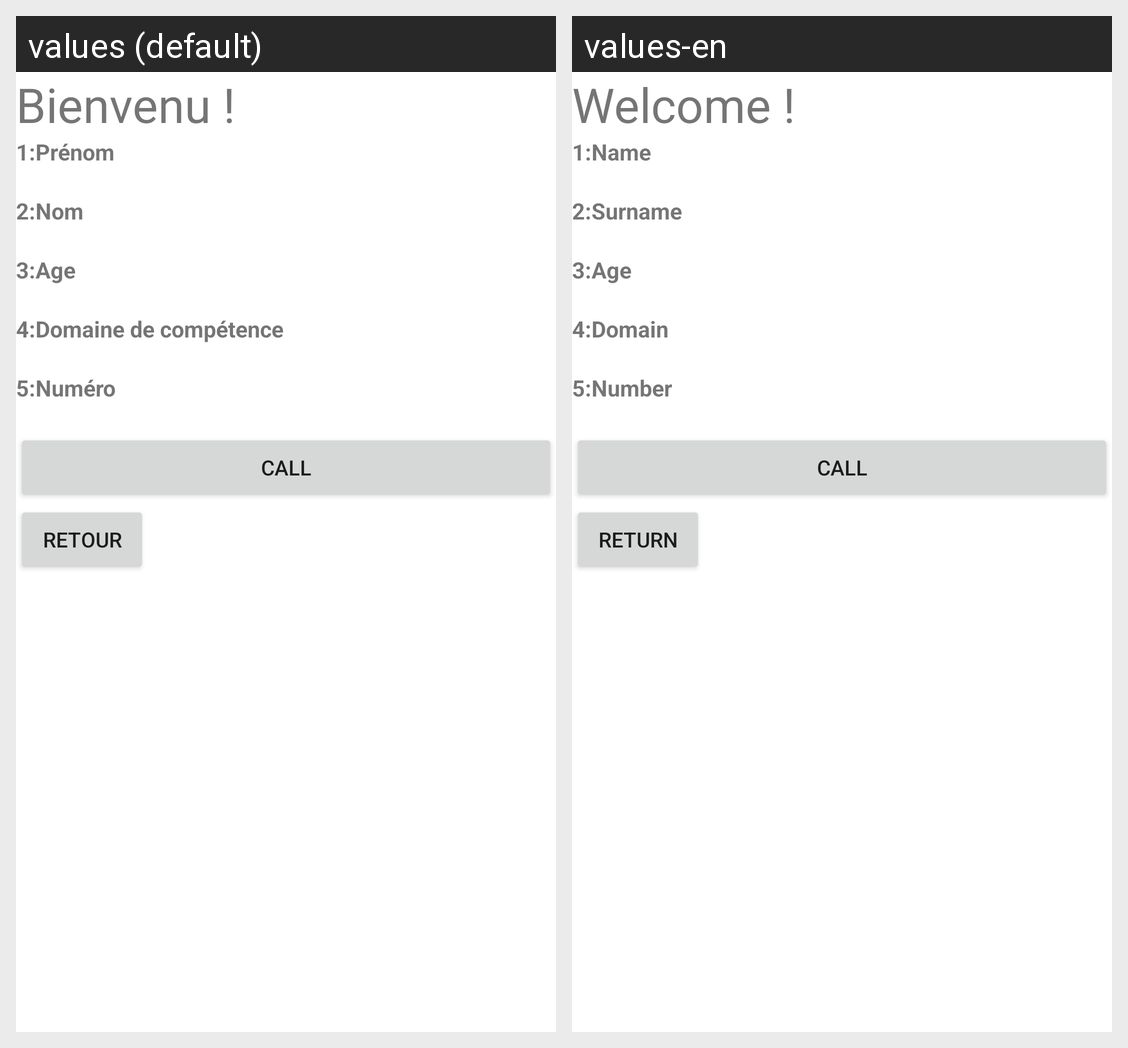

The same Android screen rendered under two of its app's locales, left to right. List the strings drawn on it with the default value and each locale's translation.
Android screen res/layout/activity_second.xml rendered under 2 locales, left to right: values (default), values-en. Device: Nexus 5 (rendered at 1080×1920; each locale shown at half size, 540×960, under a caption strip naming it); theme Theme.TP1Exo6.
Strings drawn on this screen, with the default value and each locale's value (text and hints the layout hard-codes, and strings that could not be matched under every locale, appear in the picture but are not listed):

intro
  values: Bienvenu !
  values-en: Welcome !

name
  values: 1:Prénom
  values-en: 1:Name

surname
  values: 2:Nom
  values-en: 2:Surname

age
  values: 3:Age
  values-en: 3:Age

domain
  values: 4:Domaine de compétence
  values-en: 4:Domain

number
  values: 5:Numéro
  values-en: 5:Number

call
  values: Call
  values-en: Call

ret
  values: Retour
  values-en: Return
